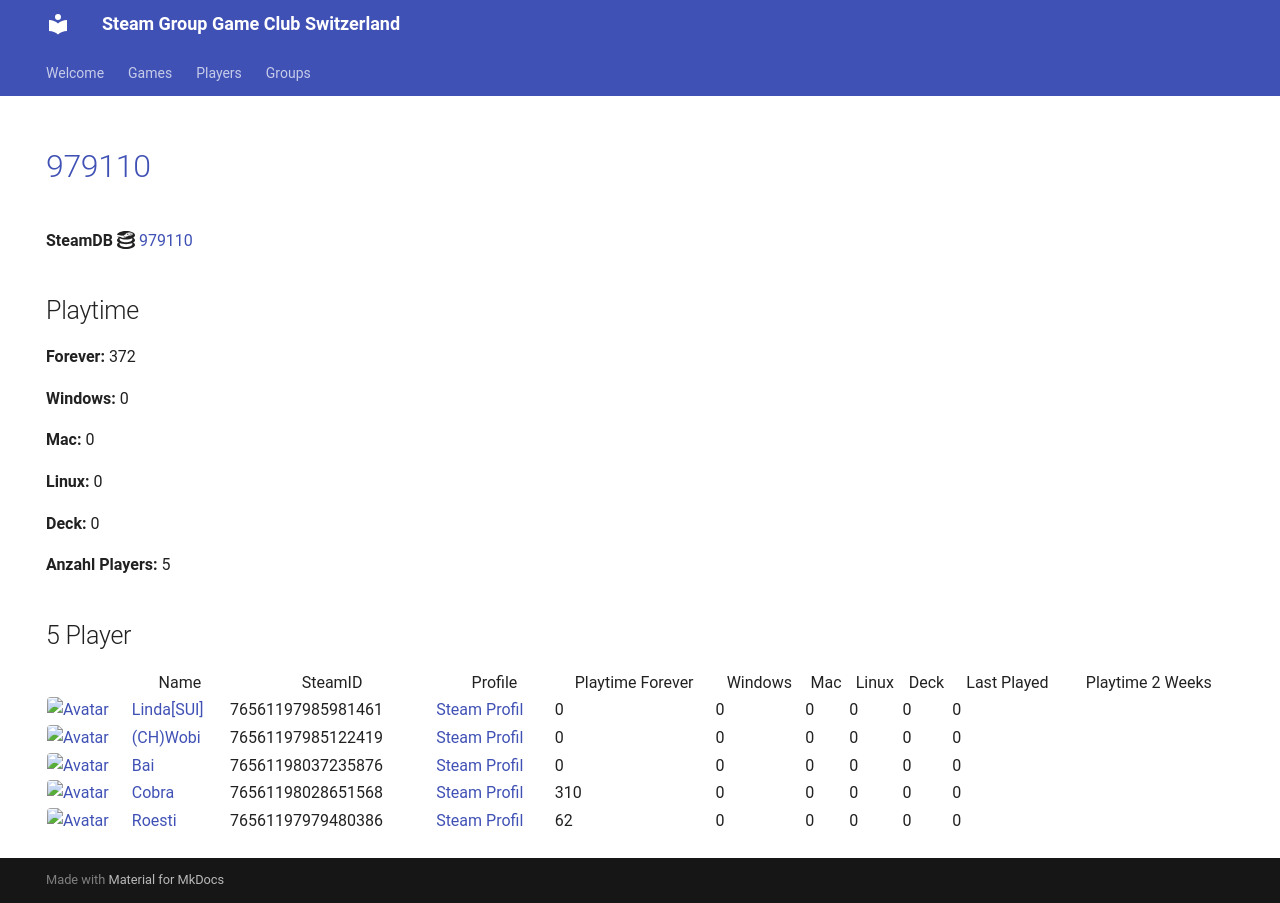

repository: Game-Club-Switzerland/steam.gameclub.ch · page: game/979110/index.html · generator: mkdocs

---
hide:
  - navigation
  - toc
---
# <a href="https://store.steampowered.com/app/979110">979110</a>

**SteamDB :simple-steamdb:** <a href="https://steamdb.info/app/979110">979110</a>

## Playtime

**Forever:** 367

**Windows:** 0

**Mac:** 0

**Linux:** 0

**Deck:** 0

**Anzahl Players:** 5
## 5 Player

<table id="charts-table" class="display" style="width:100%">
            <thead>
                <tr>
                    <th></th>
                    <th>Name</th>
                    <th>SteamID</th>
                    <th>Profile</th>
                    <th>Playtime Forever</th>
                    <th>Windows</th>
                    <th>Mac</th>
                    <th>Linux</th>
                    <th>Deck</th>
                    <th>Last Played</th>
                    <th>Playtime 2 Weeks</th>
                </tr>
            </thead>
            <tbody>
        <tr>
<td><a href="/player/76561198037235876" target="_blank" title="Bai"><img src="https://avatars.steamstatic.com/ff66d7ecdb46a2149b8a34f896885c36a533e130_full.jpg" alt="Avatar" style="width:48px;height:48px;border-radius:4px;"></a></td><td><a href="/player/76561198037235876" target="_blank" title="Bai">Bai</a></td><td>76561198037235876</td><td><a href="https://steamcommunity.com/profiles/76561198037235876/" target="_blank">Steam Profil</a></td><td>0</td><td>0</td><td>0</td><td>0</td><td>0</td><td>0</td><td></td></tr>
<tr>
<td><a href="/player/76561197985122419" target="_blank" title="(CH)Wobi"><img src="https://avatars.steamstatic.com/d54bb79ee87c2fb8393656d125a3ddd8eceb38ab_full.jpg" alt="Avatar" style="width:48px;height:48px;border-radius:4px;"></a></td><td><a href="/player/76561197985122419" target="_blank" title="(CH)Wobi">(CH)Wobi</a></td><td>76561197985122419</td><td><a href="https://steamcommunity.com/id/4wobi/" target="_blank">Steam Profil</a></td><td>0</td><td>0</td><td>0</td><td>0</td><td>0</td><td>0</td><td></td></tr>
<tr>
<td><a href="/player/76561198028651568" target="_blank" title="Cobra"><img src="https://avatars.steamstatic.com/3c5fb53c689fc5ff3c994f355a8a96a9ab9fca33_full.jpg" alt="Avatar" style="width:48px;height:48px;border-radius:4px;"></a></td><td><a href="/player/76561198028651568" target="_blank" title="Cobra">Cobra</a></td><td>76561198028651568</td><td><a href="https://steamcommunity.com/id/MasterCobra/" target="_blank">Steam Profil</a></td><td>310</td><td>0</td><td>0</td><td>0</td><td>0</td><td>0</td><td></td></tr>
<tr>
<td><a href="/player/76561197975971094" target="_blank" title="Marco-san"><img src="https://avatars.steamstatic.com/1549337b38219866faf5f61197e2302e5618ec0e_full.jpg" alt="Avatar" style="width:48px;height:48px;border-radius:4px;"></a></td><td><a href="/player/76561197975971094" target="_blank" title="Marco-san">Marco-san</a></td><td>76561197975971094</td><td><a href="https://steamcommunity.com/profiles/76561197975971094/" target="_blank">Steam Profil</a></td><td>0</td><td>0</td><td>0</td><td>0</td><td>0</td><td>0</td><td></td></tr>
<tr>
<td><a href="/player/76561198033415545" target="_blank" title="Kolleg"><img src="https://avatars.steamstatic.com/8f6916be3dcc60a0c3e9391276bce389a138b83a_full.jpg" alt="Avatar" style="width:48px;height:48px;border-radius:4px;"></a></td><td><a href="/player/76561198033415545" target="_blank" title="Kolleg">Kolleg</a></td><td>76561198033415545</td><td><a href="https://steamcommunity.com/profiles/76561198033415545/" target="_blank">Steam Profil</a></td><td>57</td><td>0</td><td>0</td><td>0</td><td>0</td><td>0</td><td></td></tr>
</tbody>
</table>
